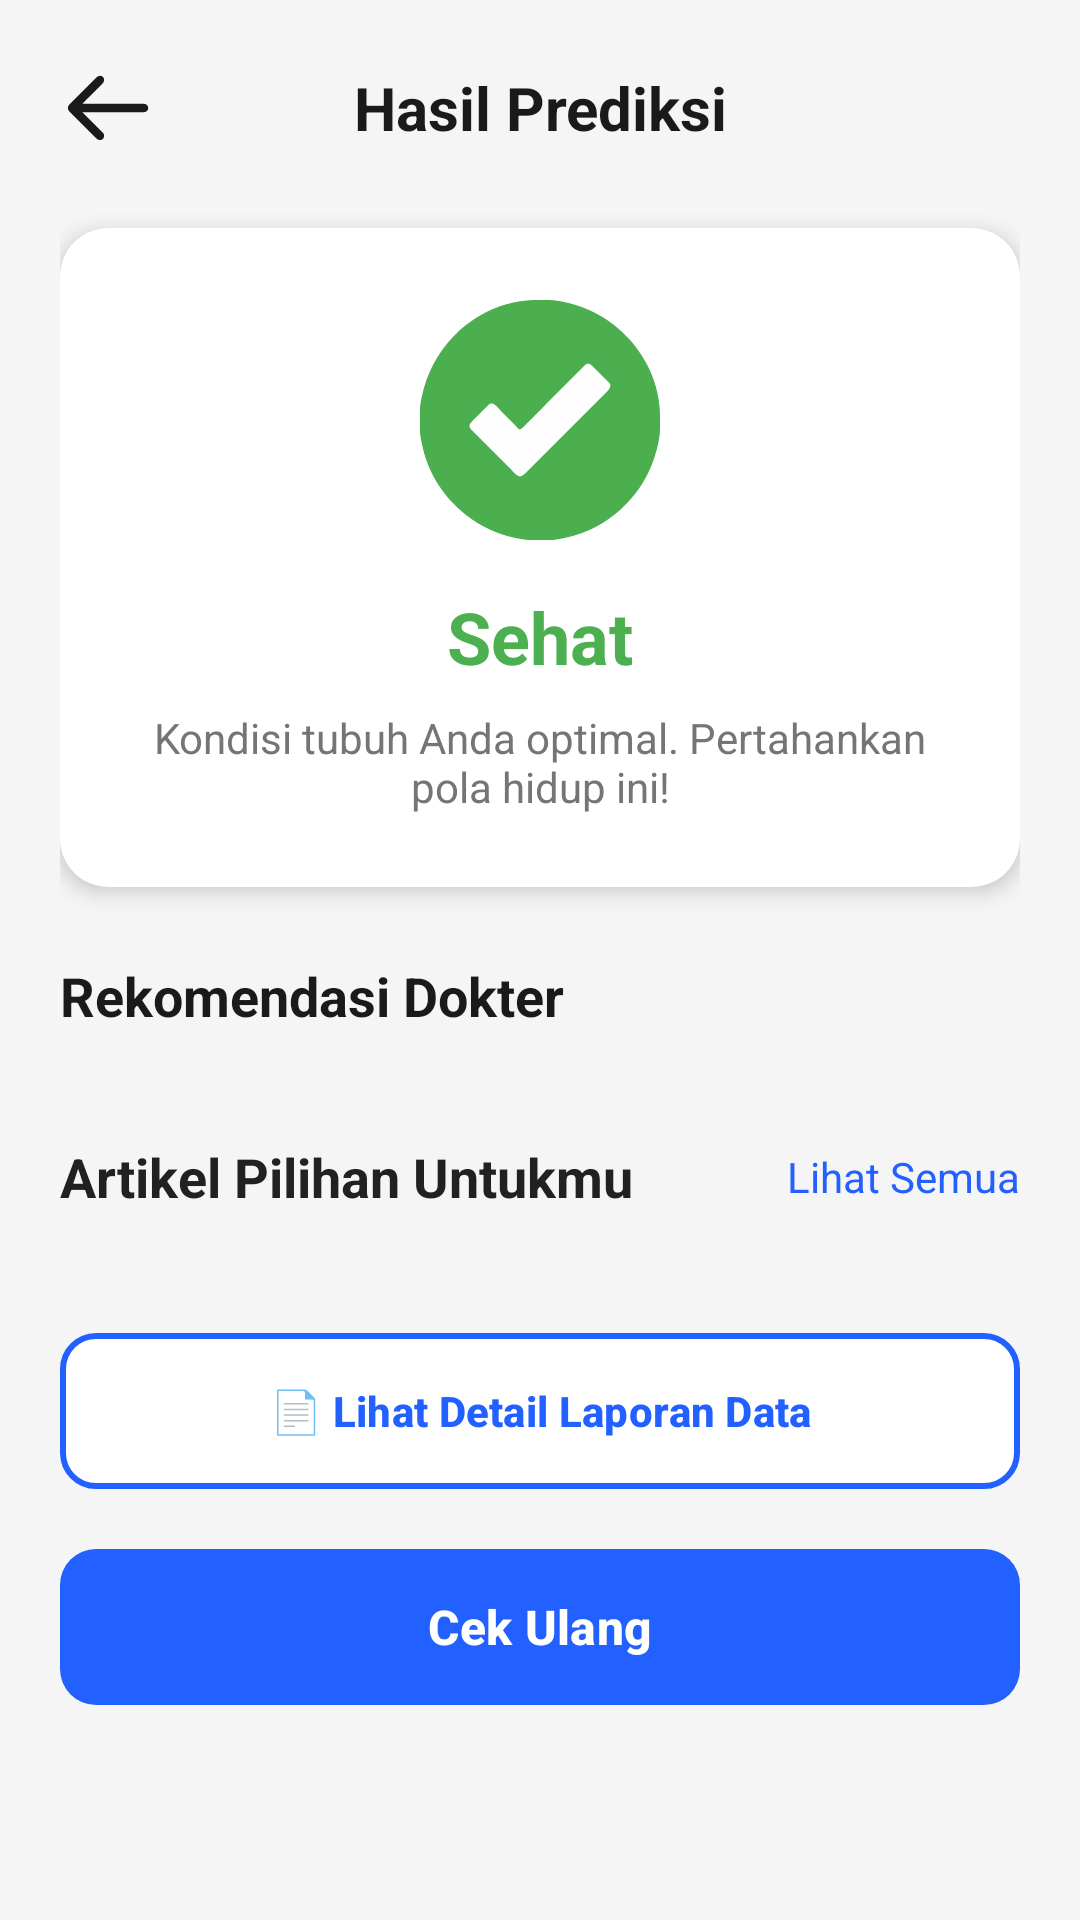

Here is an Android app screen rendered from its layout file. Give the layout XML and the strings, colors and styles it references.
<!-- AndroidManifest.xml: application theme Theme.PrediksiPenyakit -->
<!-- res/layout/activity_result.xml -->
<?xml version="1.0" encoding="utf-8"?>
<ScrollView xmlns:android="http://schemas.android.com/apk/res/android"
    xmlns:app="http://schemas.android.com/apk/res-auto"
    xmlns:tools="http://schemas.android.com/tools"
    android:layout_width="match_parent"
    android:layout_height="match_parent"
    android:fillViewport="true"
    android:background="#F5F5F5">

    <LinearLayout
        android:layout_width="match_parent"
        android:layout_height="wrap_content"
        android:orientation="vertical"
        android:padding="20dp">

        <LinearLayout
            android:layout_width="match_parent"
            android:layout_height="wrap_content"
            android:orientation="horizontal"
            android:gravity="center_vertical"
            android:layout_marginBottom="24dp">

            <ImageView
                android:id="@+id/btnBack"
                android:layout_width="32dp"
                android:layout_height="32dp"
                android:src="@drawable/ic_arrow_back"
                app:tint="#1a1a1a"
                android:clickable="true"
                android:focusable="true"
                android:background="?attr/selectableItemBackgroundBorderless"
                android:contentDescription="Back"/>

            <TextView
                android:layout_width="0dp"
                android:layout_height="wrap_content"
                android:layout_weight="1"
                android:text="Hasil Prediksi"
                android:textSize="20sp"
                android:textStyle="bold"
                android:textColor="#1a1a1a"
                android:gravity="center"/>

            <View android:layout_width="32dp" android:layout_height="32dp"/>
        </LinearLayout>

        <androidx.cardview.widget.CardView
            android:id="@+id/cardStatus"
            android:layout_width="match_parent"
            android:layout_height="wrap_content"
            app:cardCornerRadius="16dp"
            app:cardElevation="4dp"
            android:layout_marginBottom="24dp">

            <LinearLayout
                android:layout_width="match_parent"
                android:layout_height="wrap_content"
                android:orientation="vertical"
                android:padding="24dp"
                android:gravity="center">

                <ImageView
                    android:id="@+id/iconStatus"
                    android:layout_width="80dp"
                    android:layout_height="80dp"
                    android:src="@drawable/ic_check_circle"
                    android:contentDescription="Status Icon"/>

                <TextView
                    android:id="@+id/tvStatusTitle"
                    android:layout_width="wrap_content"
                    android:layout_height="wrap_content"
                    android:text="Sehat"
                    android:textSize="24sp"
                    android:textStyle="bold"
                    android:layout_marginTop="16dp"
                    android:textColor="#4CAF50"/>

                <TextView
                    android:id="@+id/tvStatusDescription"
                    android:layout_width="wrap_content"
                    android:layout_height="wrap_content"
                    android:text="Kondisi tubuh Anda optimal. Pertahankan pola hidup ini!"
                    android:textSize="14sp"
                    android:layout_marginTop="8dp"
                    android:textAlignment="center"
                    android:textColor="#757575"/>
            </LinearLayout>
        </androidx.cardview.widget.CardView>

        <TextView
            android:id="@+id/tvAdviceTitle"
            android:layout_width="wrap_content"
            android:layout_height="wrap_content"
            android:text="Rekomendasi Dokter"
            android:textSize="18sp"
            android:textStyle="bold"
            android:textColor="#1a1a1a"
            android:layout_marginBottom="12dp"/>

        <androidx.recyclerview.widget.RecyclerView
            android:id="@+id/recyclerAdvice"
            android:layout_width="match_parent"
            android:layout_height="wrap_content"
            android:nestedScrollingEnabled="false"
            android:layout_marginBottom="24dp"
            tools:listitem="@layout/item_health_advice"/>

        <RelativeLayout
            android:layout_width="match_parent"
            android:layout_height="wrap_content"
            android:layout_marginBottom="12dp">

            <TextView
                android:id="@+id/tvArticleTitle"
                android:layout_width="wrap_content"
                android:layout_height="wrap_content"
                android:text="Artikel Pilihan Untukmu"
                android:textSize="18sp"
                android:textStyle="bold"
                android:textColor="#212121"/>

            <TextView
                android:id="@+id/tvSeeAll"
                android:layout_width="wrap_content"
                android:layout_height="wrap_content"
                android:text="Lihat Semua"
                android:textSize="14sp"
                android:textColor="#2260FF"
                android:layout_alignParentEnd="true"
                android:layout_centerVertical="true"/>
        </RelativeLayout>

        <androidx.recyclerview.widget.RecyclerView
            android:id="@+id/recyclerViewArticles"
            android:layout_width="match_parent"
            android:layout_height="wrap_content"
            android:orientation="horizontal"
            android:clipToPadding="false"
            app:layoutManager="androidx.recyclerview.widget.LinearLayoutManager"
            tools:listitem="@layout/item_article"
            android:layout_marginBottom="24dp"/>

        <com.google.android.material.button.MaterialButton
            android:id="@+id/btnViewReport"
            android:layout_width="match_parent"
            android:layout_height="60dp"
            android:text="📄 Lihat Detail Laporan Data"
            android:textSize="14sp"
            android:textStyle="bold"
            android:textColor="#2260FF"
            app:strokeColor="#2260FF"
            app:strokeWidth="2dp"
            app:cornerRadius="12dp"
            app:backgroundTint="#FFFFFF"
            android:layout_marginBottom="12dp"/>

        <com.google.android.material.button.MaterialButton
            android:id="@+id/btnCheckAgain"
            android:layout_width="match_parent"
            android:layout_height="60dp"
            android:text="Cek Ulang"
            android:textSize="16sp"
            android:textStyle="bold"
            android:textColor="#FFFFFF"
            app:cornerRadius="12dp"
            app:backgroundTint="#2260FF"
            android:layout_marginBottom="16dp"/>

    </LinearLayout>
</ScrollView>
<!-- res/layout/item_health_advice.xml (included above) -->
<?xml version="1.0" encoding="utf-8"?>
<androidx.cardview.widget.CardView xmlns:android="http://schemas.android.com/apk/res/android"
    xmlns:app="http://schemas.android.com/apk/res-auto"
    android:layout_width="match_parent"
    android:layout_height="wrap_content"
    app:cardCornerRadius="12dp"
    app:cardElevation="2dp"
    android:layout_marginBottom="8dp"
    app:cardBackgroundColor="#FFFFFF">

    <LinearLayout
        android:layout_width="match_parent"
        android:layout_height="wrap_content"
        android:orientation="horizontal"
        android:padding="16dp"
        android:gravity="center_vertical"> <TextView
        android:id="@+id/tvAdviceNumber"
        android:layout_width="32dp"
        android:layout_height="32dp"
        android:text="1"
        android:textSize="14sp"
        android:textStyle="bold"
        android:textColor="#FFFFFF"
        android:background="@drawable/circle_primary"
        android:gravity="center"
        android:layout_marginEnd="16dp"/>

        <TextView
            android:id="@+id/tvAdviceText"
            android:layout_width="0dp"
            android:layout_height="wrap_content"
            android:layout_weight="1"
            android:text="Saran kesehatan akan muncul di sini."
            android:textSize="14sp"
            android:textColor="#1a1a1a"
            android:lineSpacingExtra="4dp"/>
    </LinearLayout>
</androidx.cardview.widget.CardView>
<!-- res/layout/item_article.xml (included above) -->
<?xml version="1.0" encoding="utf-8"?>
<com.google.android.material.card.MaterialCardView
    xmlns:android="http://schemas.android.com/apk/res/android"
    xmlns:app="http://schemas.android.com/apk/res-auto"
    android:layout_width="160dp"
    android:layout_height="wrap_content"
    android:layout_marginEnd="12dp"
    android:layout_marginBottom="4dp"
    app:cardCornerRadius="12dp"
    app:cardElevation="2dp"
    app:cardBackgroundColor="@android:color/white">

    <LinearLayout
        android:layout_width="match_parent"
        android:layout_height="wrap_content"
        android:orientation="vertical">

        <ImageView
            android:id="@+id/imgArticleThumb"
            android:layout_width="match_parent"
            android:layout_height="100dp"
            android:src="@drawable/hospital"
            android:scaleType="centerCrop"
            android:background="#E0F7FA"/>

        <LinearLayout
            android:layout_width="match_parent"
            android:layout_height="wrap_content"
            android:orientation="vertical"
            android:padding="12dp">

            <TextView
                android:id="@+id/tvArticleCategory"
                android:layout_width="wrap_content"
                android:layout_height="wrap_content"
                android:text="Pola Hidup"
                android:textSize="10sp"
                android:textColor="#2196F3"
                android:textStyle="bold"
                android:textAllCaps="true"/>

            <TextView
                android:id="@+id/tvArticleTitle"
                android:layout_width="match_parent"
                android:layout_height="wrap_content"
                android:text="Cara Jaga Jantung Tetap Sehat"
                android:textSize="14sp"
                android:textStyle="bold"
                android:textColor="#212121"
                android:maxLines="2"
                android:ellipsize="end"
                android:layout_marginTop="4dp"/>

        </LinearLayout>
    </LinearLayout>

</com.google.android.material.card.MaterialCardView>
<!-- resources referenced by this layout -->
<resources>
  <!-- drawable circle_primary (drawable) -->
  <?xml version="1.0" encoding="utf-8"?>
  <shape xmlns:android="http://schemas.android.com/apk/res/android"
      android:shape="oval">
      <solid android:color="@color/primary"/>
      <size
          android:width="32dp"
          android:height="32dp"/>
  </shape>
  <!-- drawable ic_arrow_back: vector/xml drawable (drawable, 3202 chars, omitted) -->
  <!-- drawable ic_check_circle: vector/xml drawable (drawable, 5041 chars, omitted) -->
  <style name="Theme.PrediksiPenyakit" parent="Base.Theme.PrediksiPenyakit" />
  <color name="primary">#2260FF</color>
  <style name="Base.Theme.PrediksiPenyakit" parent="Theme.Material3.DayNight.NoActionBar">
          
          
      </style>
</resources>
